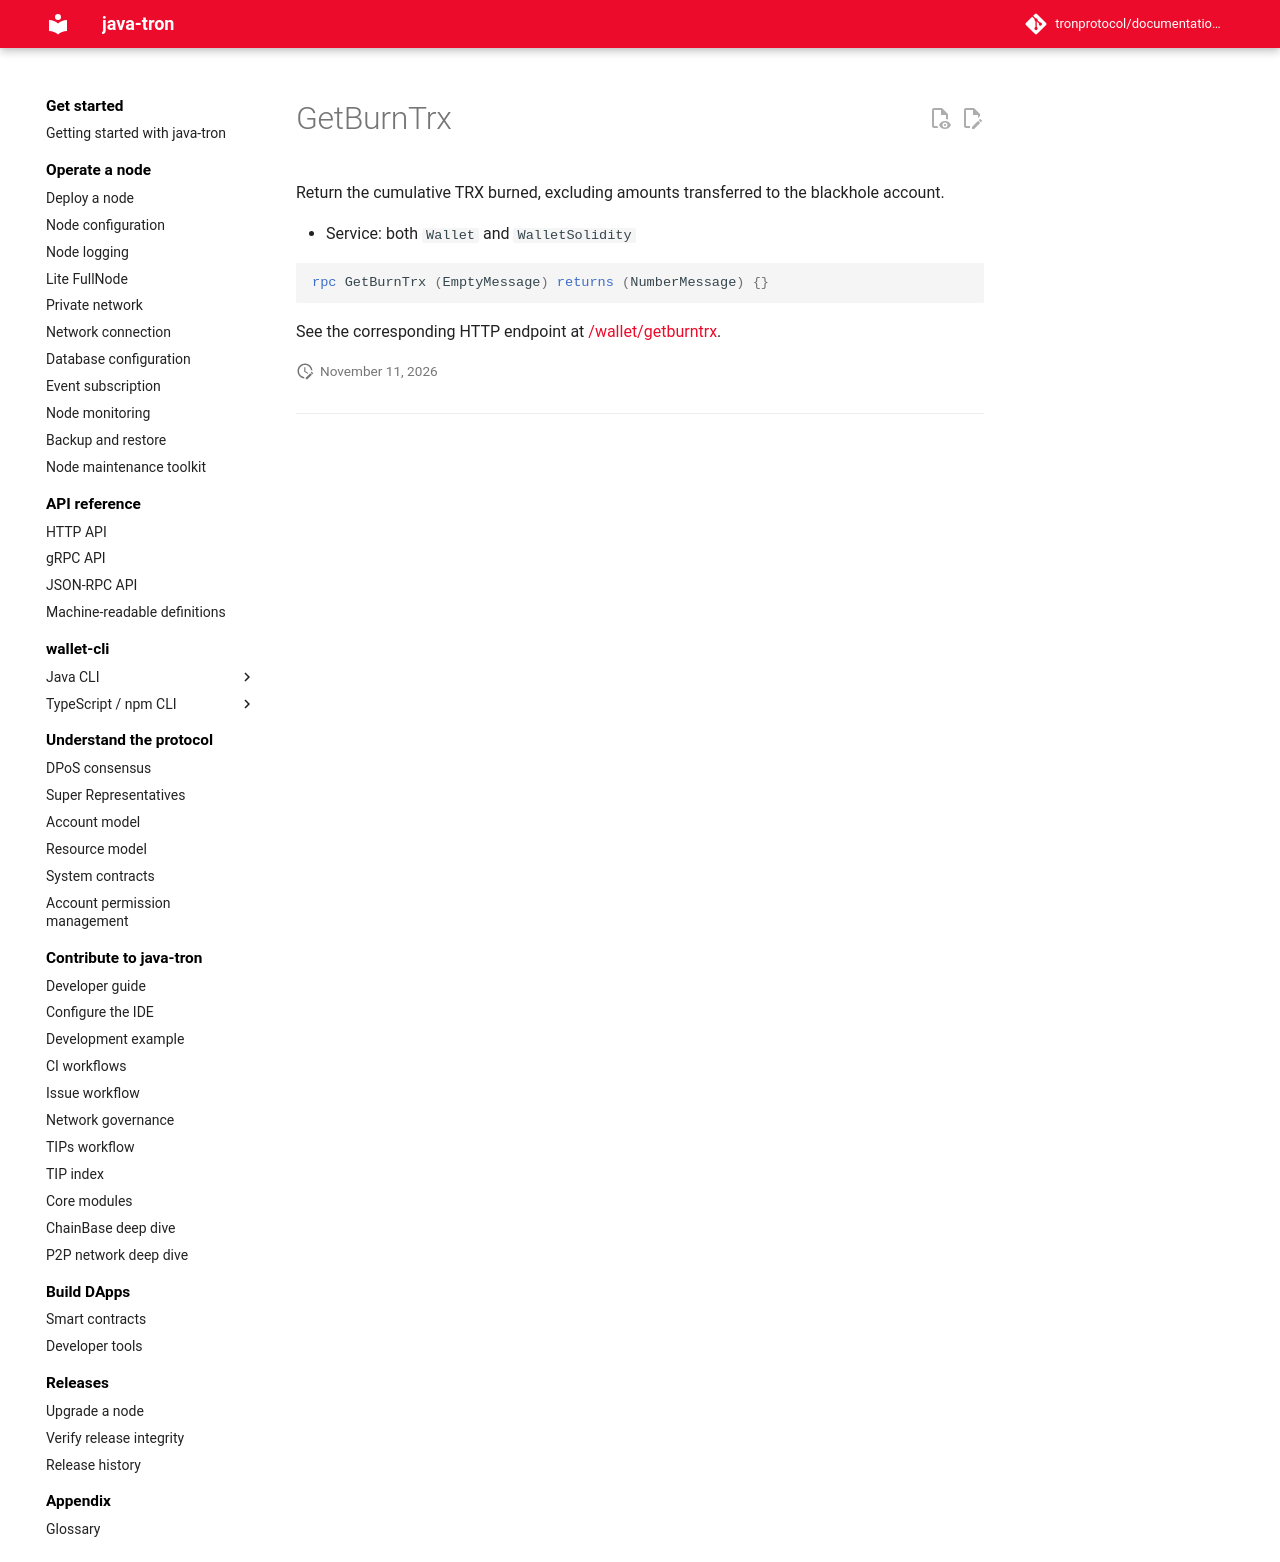

repository: tronprotocol/documentation-en · page: api/rpc/node-and-tools/GetBurnTrx/index.html · generator: mkdocs

# GetBurnTrx

Return the cumulative TRX burned, excluding amounts transferred to the blackhole account.

- Service: both `Wallet` and `WalletSolidity`

```protobuf
rpc GetBurnTrx (EmptyMessage) returns (NumberMessage) {}
```

See the corresponding HTTP endpoint at [/wallet/getburntrx](../../http/node-and-tools/getburntrx.md).
